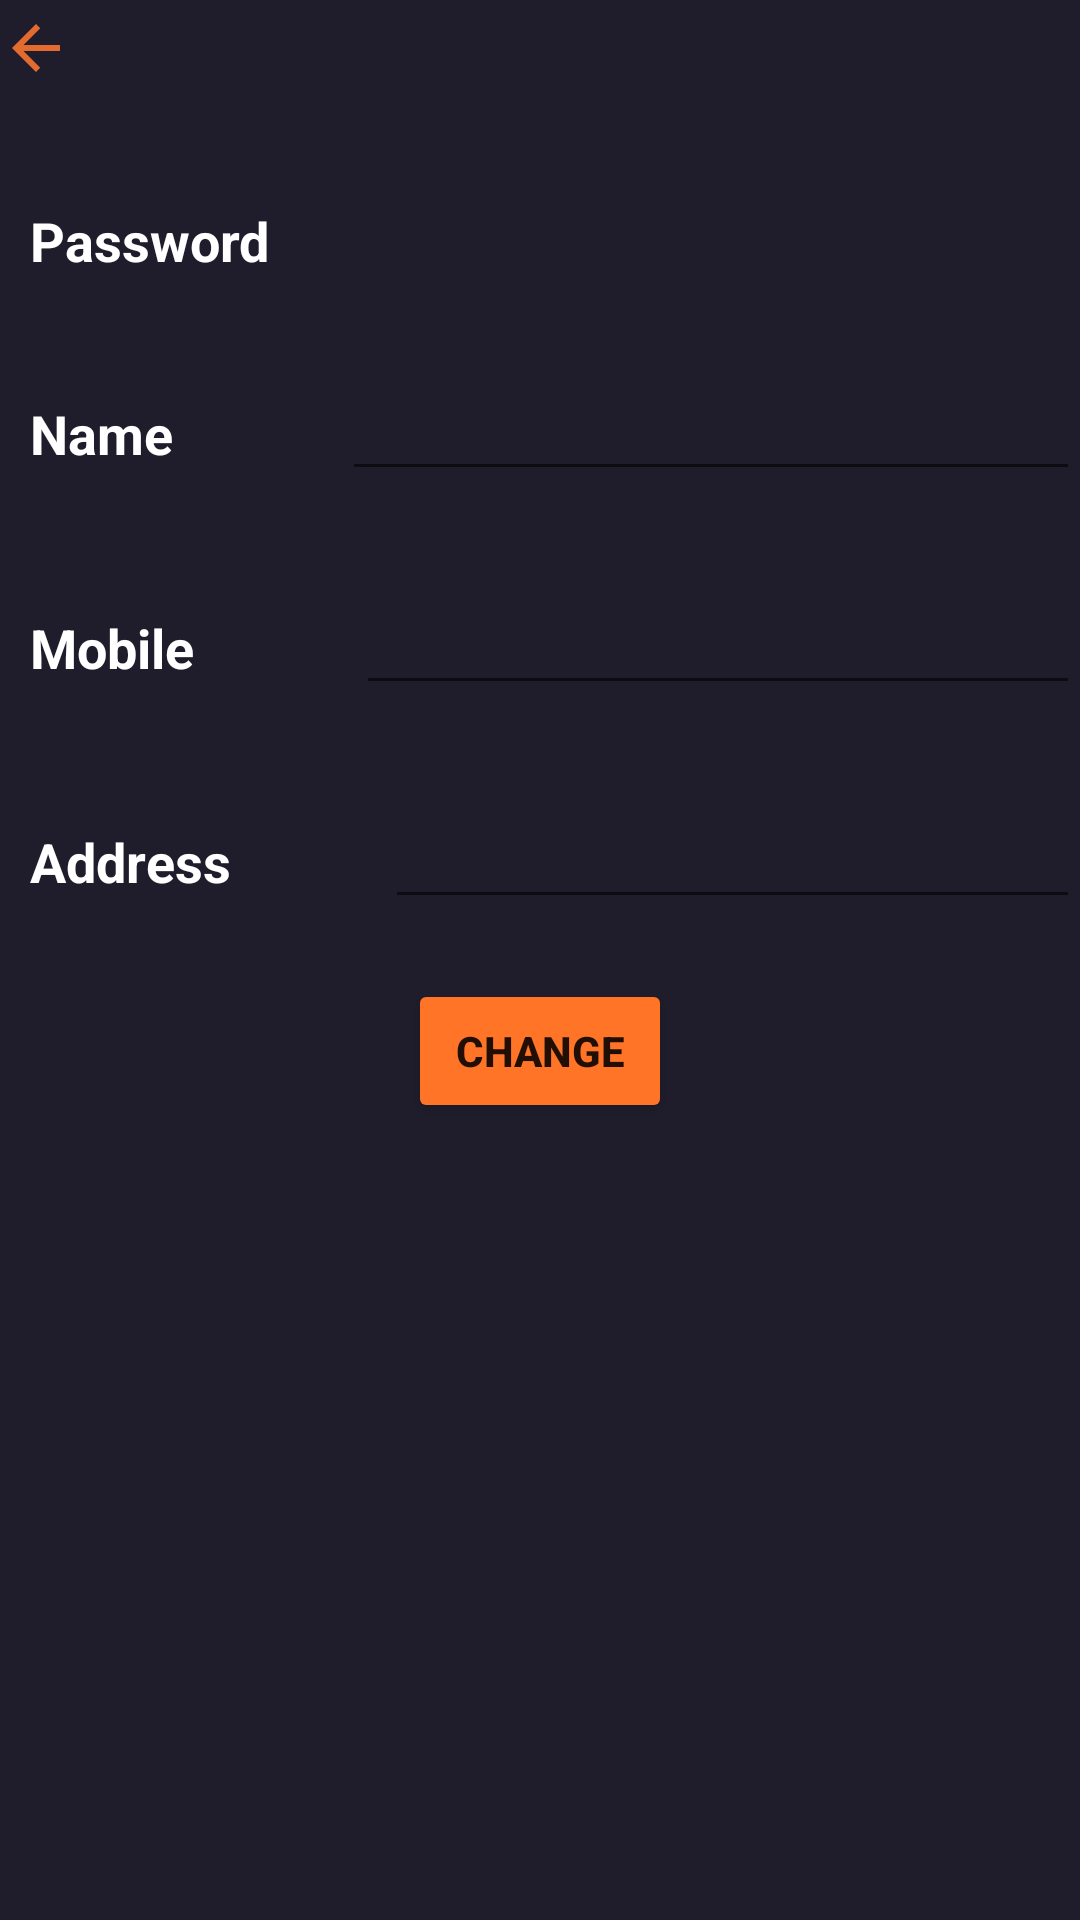

Here is an Android app screen rendered from its layout file. Give the layout XML and the strings, colors and styles it references.
<!-- AndroidManifest.xml: application theme Theme.BookingTicket -->
<!-- res/layout/change_infor.xml -->
<?xml version="1.0" encoding="utf-8"?>
<androidx.constraintlayout.widget.ConstraintLayout xmlns:android="http://schemas.android.com/apk/res/android"
    xmlns:app="http://schemas.android.com/apk/res-auto"
    xmlns:tools="http://schemas.android.com/tools"
    android:background="@color/main_color"
    android:layout_width="match_parent"
    android:layout_height="match_parent">
    <ScrollView
        android:layout_width="match_parent"
        android:layout_height="match_parent">

        <LinearLayout
            android:layout_width="match_parent"
            android:layout_height="match_parent"
            android:orientation="vertical">
            <ImageView
                android:id="@+id/back"
                android:layout_width="wrap_content"
                android:layout_height="wrap_content"
                android:layout_marginTop="4dp"
                android:background="@drawable/background_oval"
                android:src="@drawable/baseline_arrow_back_24"
                app:layout_constraintEnd_toEndOf="parent"
                app:layout_constraintHorizontal_bias="0.041"
                app:layout_constraintStart_toStartOf="parent"
                app:layout_constraintTop_toTopOf="parent" />


            <LinearLayout
                android:layout_width="match_parent"
                android:layout_height="400dp"
                android:orientation="vertical">

                <LinearLayout
                    android:layout_width="match_parent"
                    android:layout_height="wrap_content"
                    android:orientation="horizontal">

                    <TextView
                        android:id="@+id/textView14"
                        android:layout_width="wrap_content"
                        android:layout_height="wrap_content"
                        android:layout_weight="1"
                        android:paddingStart="10dp"
                        android:paddingTop="40dp"
                        android:text="Password"
                        android:textColor="@color/white"
                        android:textSize="18sp"
                        android:textStyle="bold" />


                </LinearLayout>
                <LinearLayout
                    android:layout_width="match_parent"
                    android:layout_height="wrap_content"
                    android:orientation="horizontal">
                    <TextView
                        android:id="@+id/textView123"
                        android:layout_width="wrap_content"
                        android:layout_height="wrap_content"
                        android:layout_weight="1"
                        android:textColor="@color/white"
                        android:textSize="18sp"
                        android:textStyle="bold"
                        android:paddingTop="40dp"
                        android:paddingStart="10dp"
                        android:text="Name" />
                    <EditText
                        android:id="@+id/showName"
                        android:layout_width="wrap_content"
                        android:layout_height="wrap_content"
                        android:layout_weight="4"
                        android:textColor="@color/white"
                        android:textSize="18sp"
                        android:paddingTop="40dp"
                        android:paddingEnd="15dp"/>
                </LinearLayout>
                <LinearLayout
                    android:layout_width="match_parent"
                    android:layout_height="wrap_content"
                    android:orientation="horizontal">

                    <TextView
                        android:id="@+id/textView16"
                        android:layout_width="wrap_content"
                        android:layout_height="wrap_content"
                        android:layout_weight="1"
                        android:textColor="@color/white"
                        android:textSize="18sp"
                        android:textStyle="bold"
                        android:paddingTop="40dp"
                        android:paddingStart="10dp"
                        android:text="Mobile" />

                    <EditText
                        android:id="@+id/showPhone"
                        android:layout_width="wrap_content"
                        android:layout_height="wrap_content"
                        android:layout_weight="4"
                        android:paddingStart="10dp"
                        android:paddingTop="40dp"
                        android:paddingEnd="15dp"
                        android:textAlignment="center"

                        android:textColor="@color/white"
                        android:textSize="18sp" />
                </LinearLayout>

                <LinearLayout
                    android:layout_width="match_parent"
                    android:layout_height="wrap_content"
                    android:orientation="horizontal">

                    <TextView
                        android:id="@+id/textView11"
                        android:layout_width="wrap_content"
                        android:layout_height="wrap_content"
                        android:layout_weight="1"
                        android:textColor="@color/white"
                        android:textSize="18sp"
                        android:textStyle="bold"
                        android:paddingTop="40dp"
                        android:paddingStart="10dp"
                        android:text="Address" />

                    <EditText
                        android:id="@+id/showAddress"
                        android:layout_width="wrap_content"
                        android:layout_height="wrap_content"
                        android:layout_weight="4"
                        android:paddingStart="10dp"
                        android:paddingTop="40dp"
                        android:paddingEnd="15dp"
                        android:textAlignment="center"

                        android:textColor="@color/white"
                        android:textSize="18sp" />
                </LinearLayout>

                <Button
                    android:id="@+id/btChange"
                    android:layout_width="wrap_content"
                    android:layout_height="wrap_content"
                    android:layout_gravity="center"
                    android:layout_marginTop="20dp"
                    android:backgroundTint="@color/orange"
                    android:text="Change"
                    android:textStyle="bold"
                    tools:layout_editor_absoluteX="311dp"
                    tools:layout_editor_absoluteY="61dp" />
            </LinearLayout>
        </LinearLayout>
    </ScrollView>

</androidx.constraintlayout.widget.ConstraintLayout>
<!-- resources referenced by this layout -->
<resources>
  <color name="main_color">#1f1d2b</color>
  <color name="orange">#ff7427</color>
  <color name="white">#FFFFFFFF</color>
  <!-- drawable baseline_arrow_back_24 (drawable) -->
  <vector android:autoMirrored="true" android:height="24dp"
      android:tint="#E36B2F" android:viewportHeight="24"
      android:viewportWidth="24" android:width="24dp" xmlns:android="http://schemas.android.com/apk/res/android">
      <path android:fillColor="@android:color/white" android:pathData="M20,11H7.83l5.59,-5.59L12,4l-8,8 8,8 1.41,-1.41L7.83,13H20v-2z"/>
  </vector>
  <style name="Theme.BookingTicket" parent="Base.Theme.BookingTicket" />
  <style name="Base.Theme.BookingTicket" parent="Theme.MaterialComponents.DayNight.NoActionBar">
          
          
      </style>
</resources>
